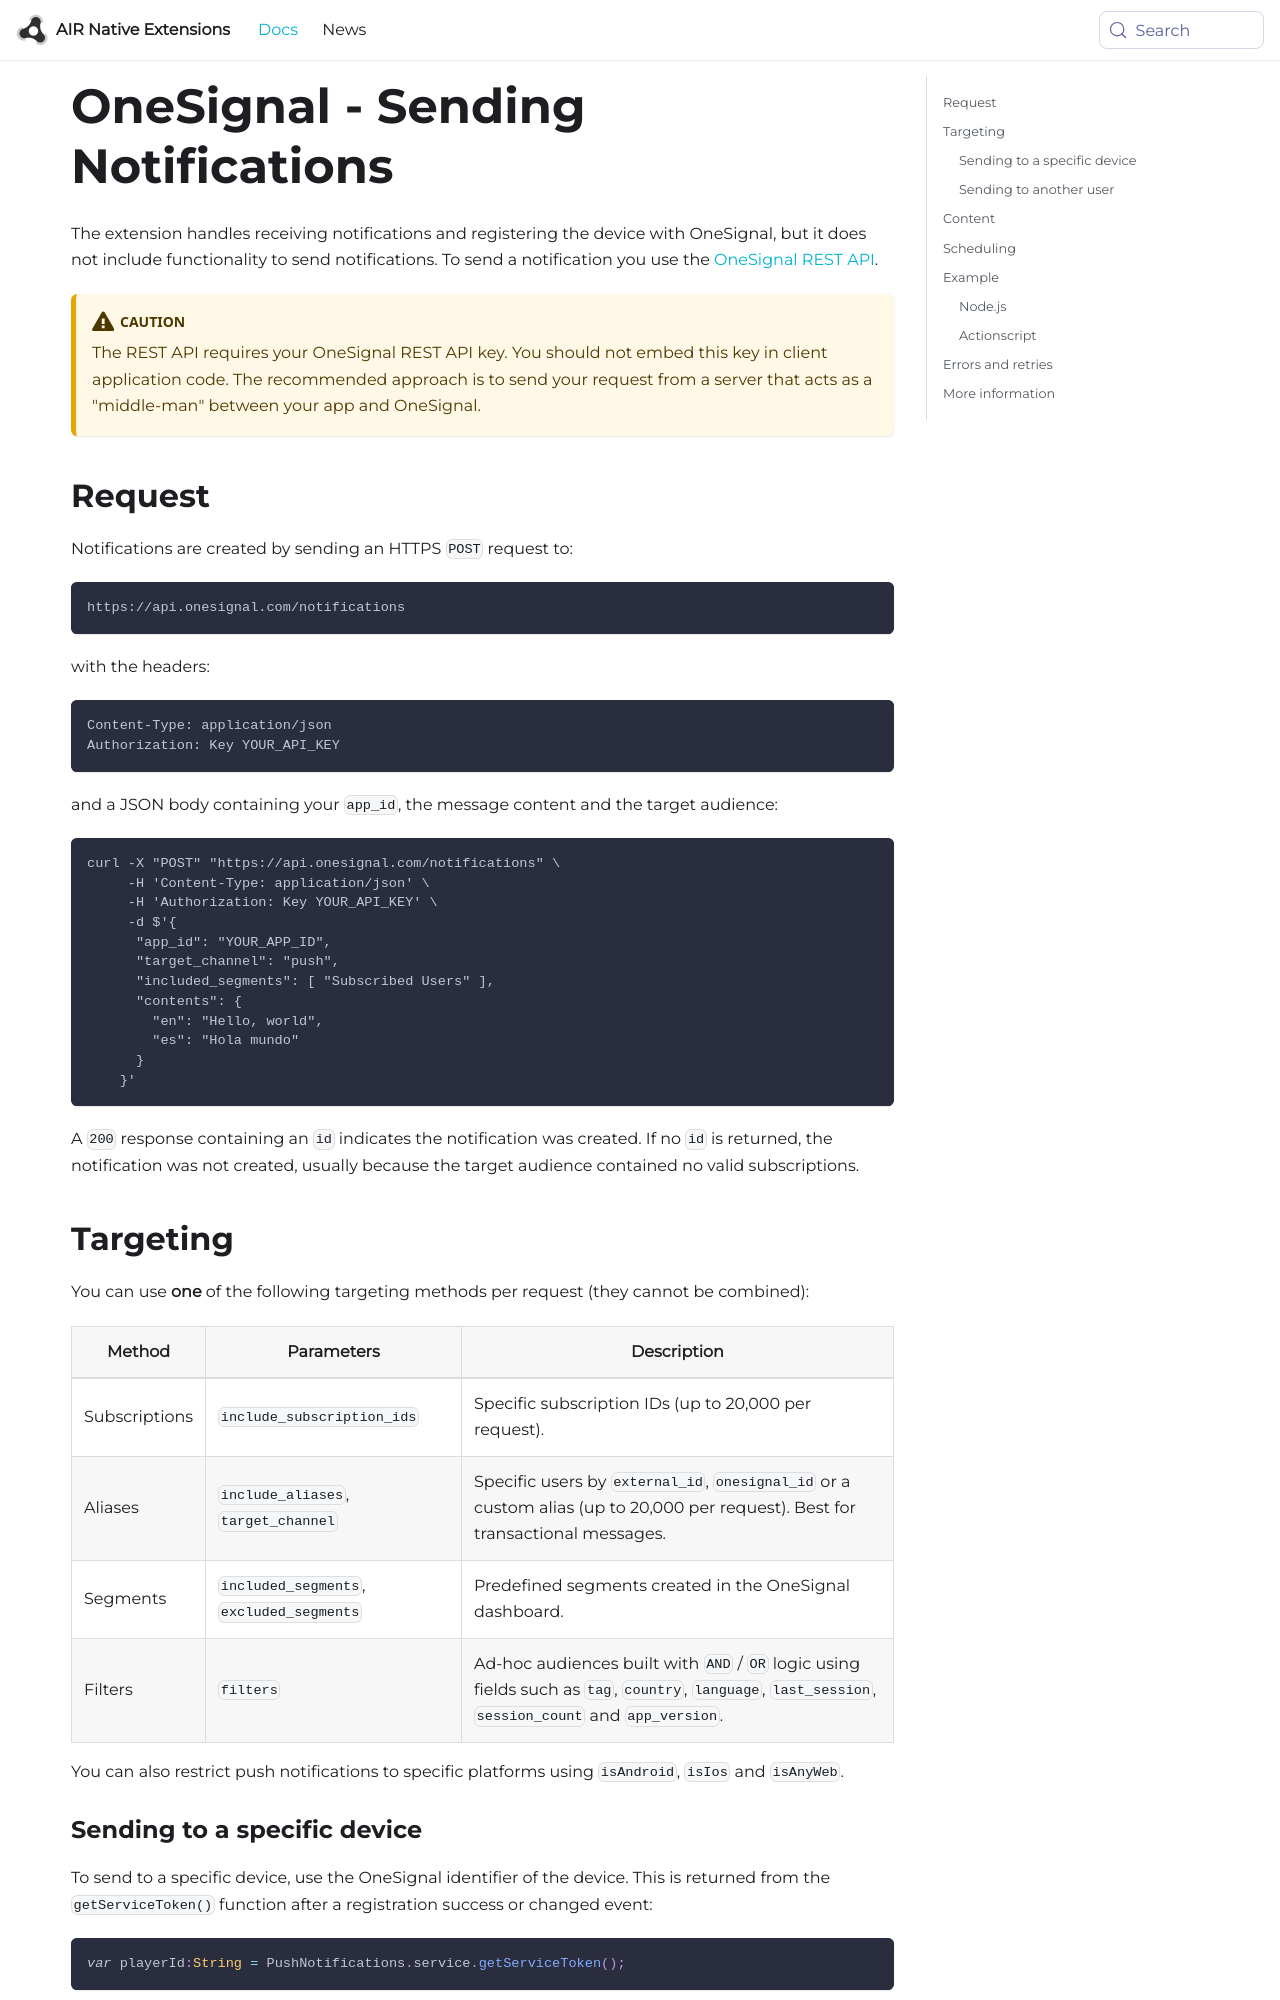

repository: airnativeextensions/nativeextensions-documentation · page: docs/pushnotifications/onesignal/sending-notifications/index.html · generator: docusaurus

---
title: OneSignal - Sending Notifications
sidebar_label: Sending Notifications
---

The extension handles receiving notifications and registering the device with OneSignal, but it does not include functionality to send notifications. To send a notification you use the [OneSignal REST API](https://documentation.onesignal.com/reference/create-message).

:::caution
The REST API requires your OneSignal REST API key. You should not embed this key in client application code. The recommended approach is to send your request from a server that acts as a "middle-man" between your app and OneSignal.
:::


## Request

Notifications are created by sending an HTTPS `POST` request to:

```
https://api.onesignal.com/notifications
```

with the headers:

```
Content-Type: application/json
Authorization: Key YOUR_API_KEY
```

and a JSON body containing your `app_id`, the message content and the target audience:

```bash
curl -X "POST" "https://api.onesignal.com/notifications" \
     -H 'Content-Type: application/json' \
     -H 'Authorization: Key YOUR_API_KEY' \
     -d $'{
      "app_id": "YOUR_APP_ID",
      "target_channel": "push",
      "included_segments": [ "Subscribed Users" ],
      "contents": {
        "en": "Hello, world",
        "es": "Hola mundo"
      }
    }'
```

A `200` response containing an `id` indicates the notification was created. If no `id` is returned, the notification was not created, usually because the target audience contained no valid subscriptions.


## Targeting

You can use **one** of the following targeting methods per request (they cannot be combined):

| Method | Parameters | Description |
| - | - | - |
| Subscriptions | `include_subscription_ids` | Specific subscription IDs (up to 20,000 per request). |
| Aliases | `include_aliases`, `target_channel` | Specific users by `external_id`, `onesignal_id` or a custom alias (up to 20,000 per request). Best for transactional messages. |
| Segments | `included_segments`, `excluded_segments` | Predefined segments created in the OneSignal dashboard. |
| Filters | `filters` | Ad-hoc audiences built with `AND` / `OR` logic using fields such as `tag`, `country`, `language`, `last_session`, `session_count` and `app_version`. |

You can also restrict push notifications to specific platforms using `isAndroid`, `isIos` and `isAnyWeb`.
